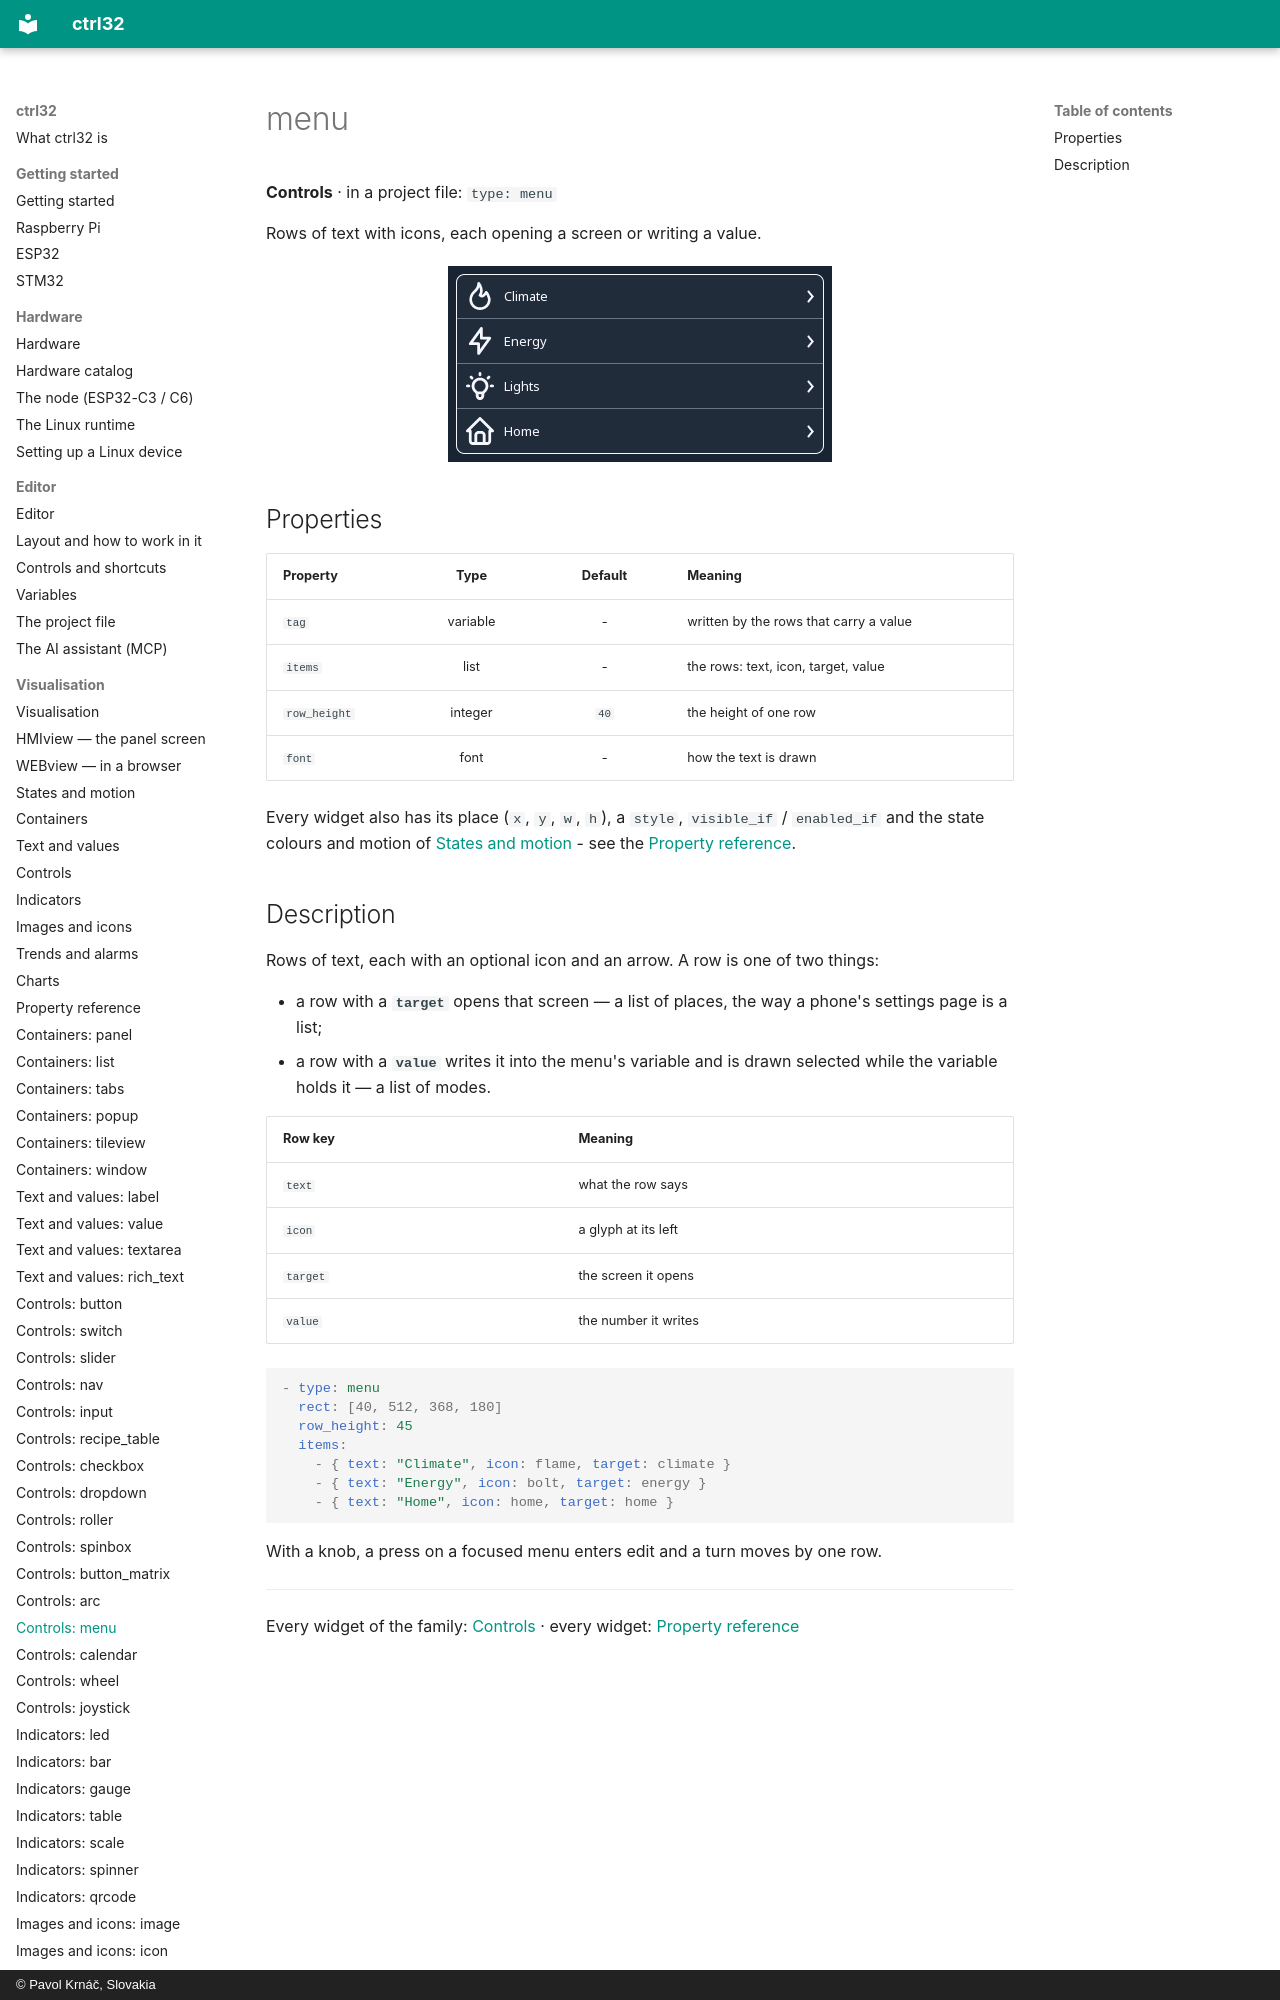

repository: ctrl32/docs · page: w-menu/index.html · generator: mkdocs · copyright: © Pavol Krnáč, Slovakia

---
image: img/wl-menu.webp
image_alt: "The menu widget on a screen"
---

# menu

**Controls** · in a project file: `type: menu`

Rows of text with icons, each opening a screen or writing a value.

![The menu widget on a screen](img/wl-menu.webp){: .sb-center}
